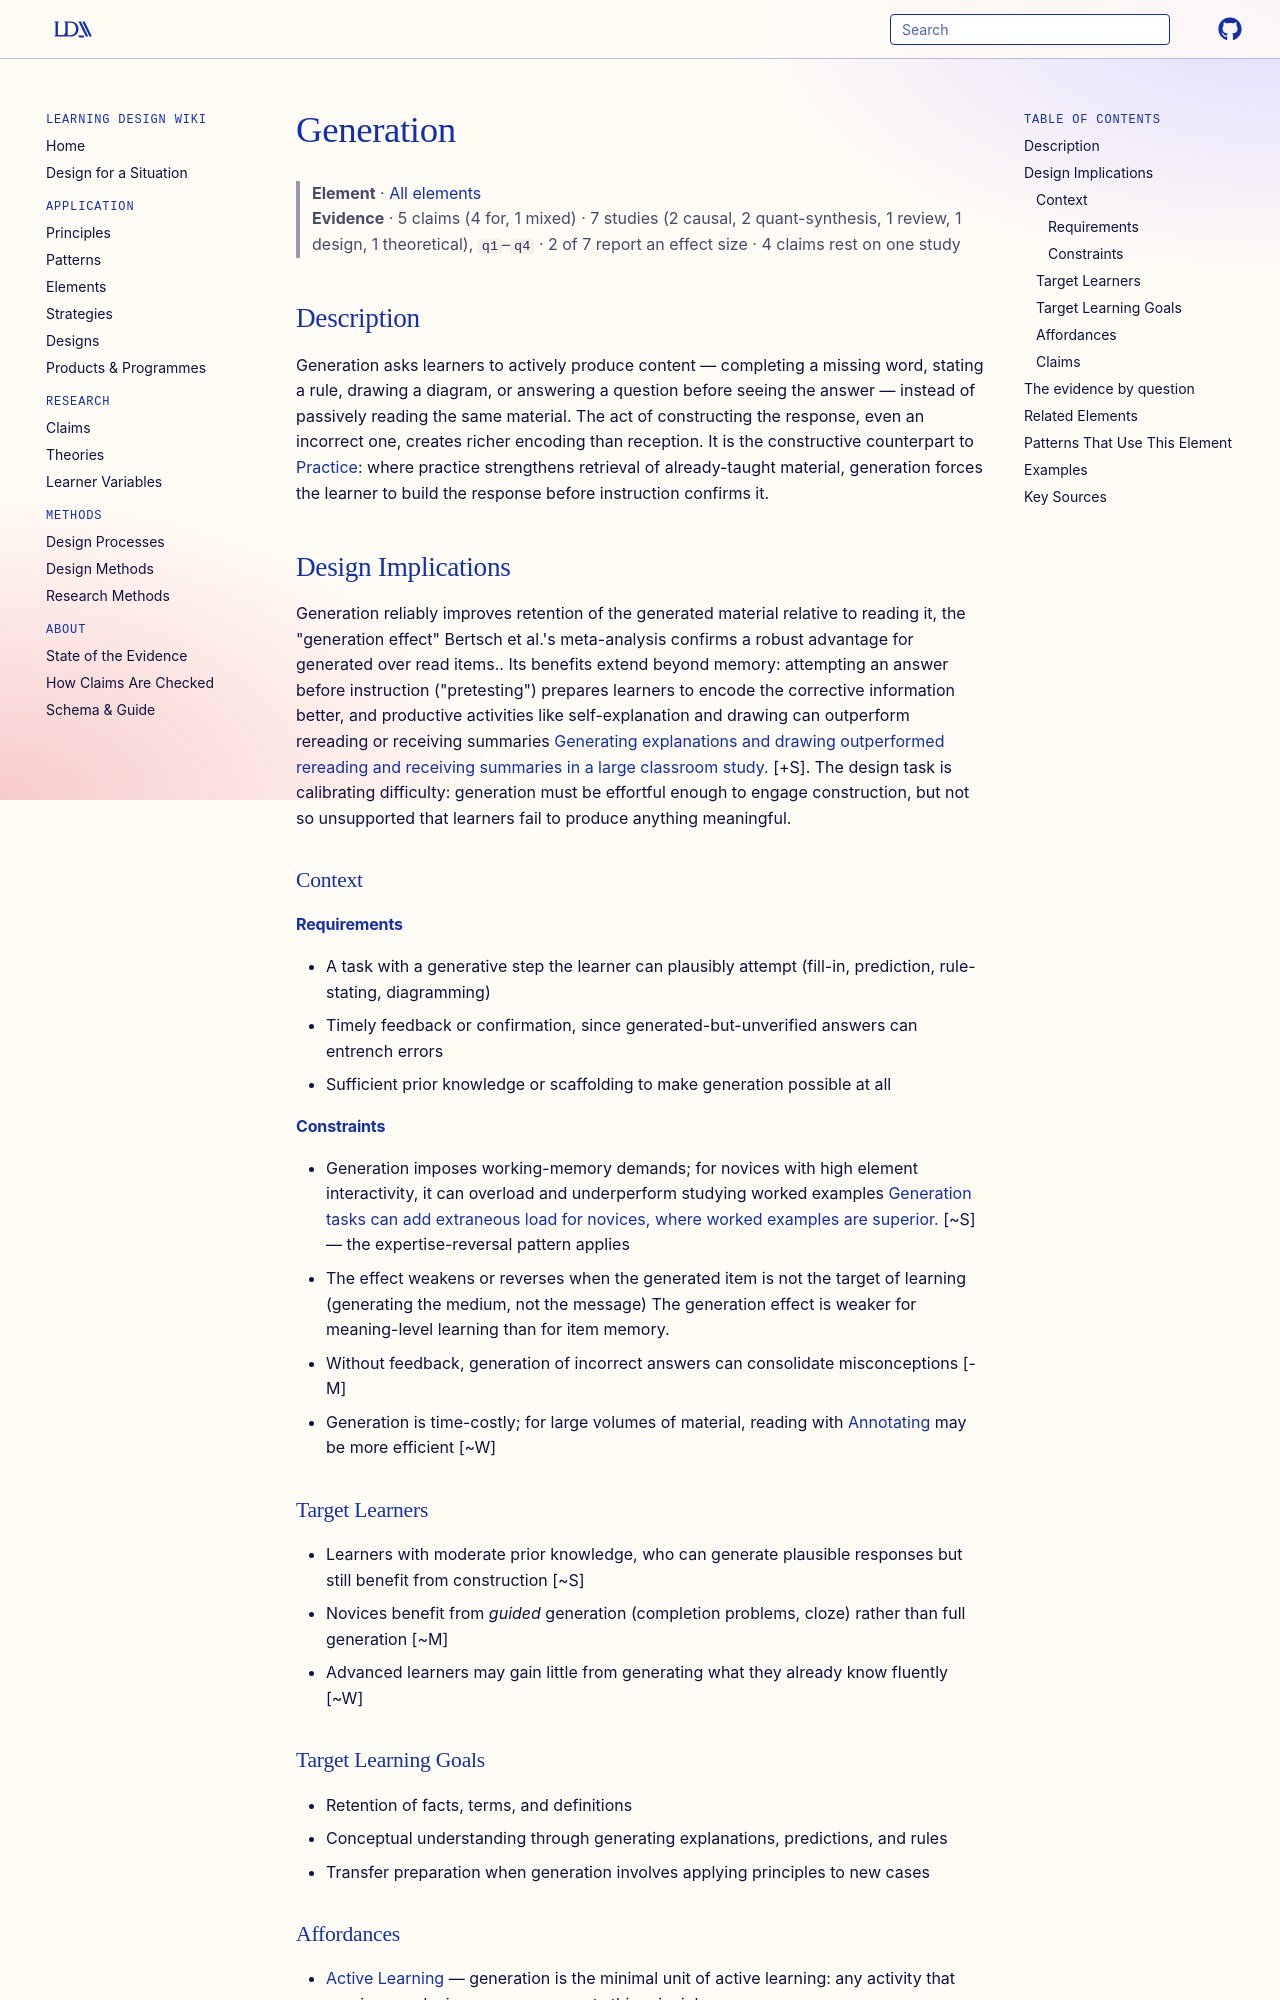

repository: Learning-Design-Alliance/learning-wiki · page: elements/generation/index.html · generator: mkdocs

---
type: element
id: generation
title: Generation
description: Generation requires learners to produce an answer, word, rule, or representation themselves rather than passively reading or receiving it, strengthening memory and comprehension.
canonical: true
status: review
generated:
  by: "claude/unspecified"
  at: 2026-08-30
---

# Generation

> **Element** · [All elements](index.md)
> **Evidence** · 5 claims (4 for, 1 mixed) · 7 studies (2 causal, 2 quant-synthesis, 1 review, 1 design, 1 theoretical), `q1`–`q4` · 2 of 7 report an effect size · 4 claims rest on one study

## Description
Generation asks learners to actively produce content — completing a missing word, stating a rule, drawing a diagram, or answering a question before seeing the answer — instead of passively reading the same material. The act of constructing the response, even an incorrect one, creates richer encoding than reception. It is the constructive counterpart to [Practice](practice.md): where practice strengthens retrieval of already-taught material, generation forces the learner to build the response before instruction confirms it.

## Design Implications

Generation reliably improves retention of the generated material relative to reading it, the "generation effect" Bertsch et al.'s meta-analysis confirms a robust advantage for generated over read items.. Its benefits extend beyond memory: attempting an answer before instruction ("pretesting") prepares learners to encode the corrective information better, and productive activities like self-explanation and drawing can outperform rereading or receiving summaries [Generating explanations and drawing outperformed rereading and receiving summaries in a large classroom study.](https://doi.org/10.1126/science.1199327) [+S]. The design task is calibrating difficulty: generation must be effortful enough to engage construction, but not so unsupported that learners fail to produce anything meaningful.

### Context
#### Requirements
- A task with a generative step the learner can plausibly attempt (fill-in, prediction, rule-stating, diagramming)
- Timely feedback or confirmation, since generated-but-unverified answers can entrench errors
- Sufficient prior knowledge or scaffolding to make generation possible at all

#### Constraints
- Generation imposes working-memory demands; for novices with high element interactivity, it can overload and underperform studying worked examples [Generation tasks can add extraneous load for novices, where worked examples are superior.](../principles/cognitive-load-management.md) [~S] — the expertise-reversal pattern applies
- The effect weakens or reverses when the generated item is not the target of learning (generating the medium, not the message) The generation effect is weaker for meaning-level learning than for item memory.
- Without feedback, generation of incorrect answers can consolidate misconceptions [-M]
- Generation is time-costly; for large volumes of material, reading with [Annotating](../principles/annotating.md) may be more efficient [~W]

### Target Learners
- Learners with moderate prior knowledge, who can generate plausible responses but still benefit from construction [~S]
- Novices benefit from *guided* generation (completion problems, cloze) rather than full generation [~M]
- Advanced learners may gain little from generating what they already know fluently [~W]

### Target Learning Goals
- Retention of facts, terms, and definitions
- Conceptual understanding through generating explanations, predictions, and rules
- Transfer preparation when generation involves applying principles to new cases
